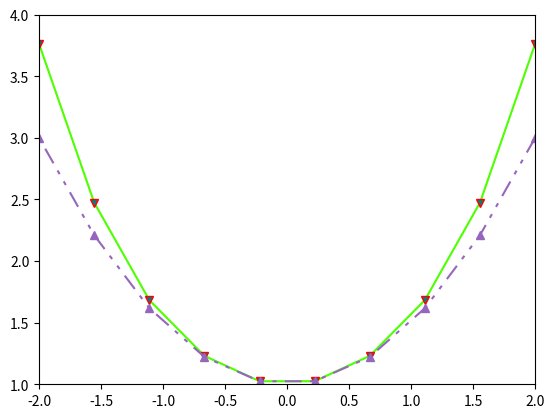

Write the Python code that produced this figure.
import matplotlib.pyplot as plt
import numpy as np

fig = plt.figure(num='Population density', #название
                 #figsize=(4.5, 2.), # Кортеж размеров рисунка (width, height) – к сожалению, только в дюймах
                 #facecolor='red', # Цвет фона рисунка
                 #dpi=100., # Разрешение рисунка в точках на дюйм. Не трогать
                 edgecolor='red') # Цвет границ рисунка. что-то не работает
ax = fig.add_subplot()


x = np.linspace(-2, 2, 10)
line_cosh, = ax.plot(x, np.cosh(x), c=(0.3, 1., 0.), marker='v',
                     markerfacecolor=(0., 0.5, 0.5),
                     markeredgecolor=(1., 0., 0.))

line_quad, = ax.plot(x, 1 + x**2 / 2, c='tab:purple', marker='^')

ax.set_xlim(left=-2, right=2) # Установлены границы оси x: от -1 до 2. Можно записать картежем (-1, 2)
ax.set_ylim(bottom=1, top=4) # ymin=1: график будет "отсечен" по нижней границе bottom. Если top < bottom, то график переворачивается
line_quad.set_dashes([2, 4, 8, 4, 2, 4]) # Шаблон точка-штрих-точка.
#ax.yaxis.grid(True)
#ax.grid(True)
ax.xaxis.grid(True , which='minor', c='b')
plt.show()